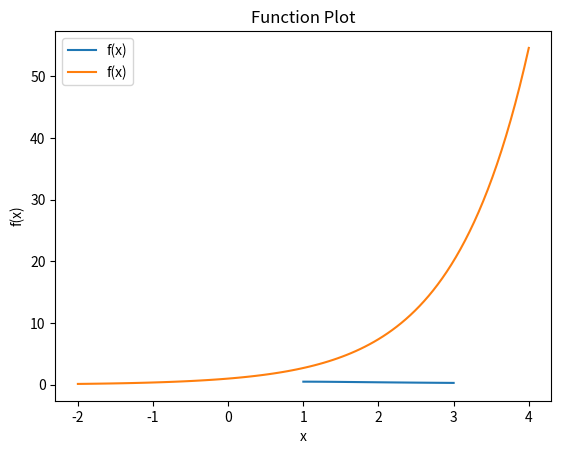

This figure's Python source:
"""
This script imports essential libraries for numerical computations, 
and plotting.

Modules:
- numpy: Provides support for numerical operations and array handling. 
- matplotlib.pyplot: Enables plotting and visualization of data.
"""
import numpy as np
import matplotlib.pyplot as plt


def plot_function(func, a, b):
    """
    This function plot the graph of the input func 
    within the given interval [a,b).
    """
    # Your code goes here
    x = np.linspace(a, b, 100)
    y = func(x)
    plt.plot(x, y, label="f(x)")
    plt.title("Function Plot")
    plt.xlabel("x")
    plt.ylabel("f(x)")
    plt.legend()
    plt.grid()
    plt.show()


def midpoint_approx(func, a, b, N):
    """Compute the Midpoint Approximation of Definite Integral of a function over the interval [a,b].

    Parameters
    ----------
    func : function
           Vectorized function of one variable
    a , b : numbers
        Endpoints of the interval [a,b]
    N : integer
        Number of sub-intervals of equal length in the partition of [a,b]

    Returns
    -------
    float
        Approximation of the definite integral by Midpoint Approximation.
    """

    # Your code goes here
    h = (b - a) / N
    x = np.linspace(a + h / 2, b - h / 2, N)
    result = h * np.sum(func(x))
    return result


if __name__ == "__main__":
    # 1st Function to be integrated
    func_1 = lambda x: x / (x ** 2 + 1)
    # Indefinite Integral of the function
    antiderivative_1 = lambda x: 0.5 * np.log(x ** 2 + 1)  # Your code goes here

    # 2nd Function to be integrated
    func_2 = lambda x: np.exp(x)
    # Indefinite Integral of the function
    antiderivative_2 = lambda x: np.exp(x)  # Your code goes here

    # End points for 1st Function
    a1 = 1
    b1 = 3  # Change the values as required
    # End points for 2nd Function
    a2 = -2
    b2 = 4  # Change the values as required

    # Call the function to Plot the graph of the functions
    # Your code goes here
    plot_function(func_1, a1, b1)
    plot_function(func_2, a2, b2)

    # Number of partition for 1st Function
    N1 = 100  # Change the value as required
    # Number of partition for 2nd Function
    N2 = 100  # Change the value as required

    # Call midpoint_method to compute Midpoint Approximation:
    midpoint_approx_1 = midpoint_approx(func_1, a1, b1, N1)  # Your code for 1st function
    midpoint_approx_2 = midpoint_approx(func_2, a2, b2, N2)  # Your code for 2nd function

    # Calculate the true value of the definite integral
    definite_integral_1 = antiderivative_1(b1) - antiderivative_1(a1)  # For 1st Function
    definite_integral_2 = antiderivative_2(b2) - antiderivative_2(a2)  # For 2nd Function

    # Calculate the absolute error between the approximate value and true value
    error_1 = np.abs(midpoint_approx_1 - definite_integral_1)  # For 1st Function
    error_2 = np.abs(midpoint_approx_2 - definite_integral_2)  # For 2nd Function

    print(f"Sub-interval width = {(b1 - a1) / N1:.6f}")
    print(f"Midpoint Approximation for 1st Function = {midpoint_approx_1:.6f}")
    print(f"Actual Value for 1st Function = {definite_integral_1:.6f}")
    print(f"Absolute error between the above methods = {error_1:.8f}")
    print()
    print(f"Sub-interval width = {(b2 - a2) / N2:.6f}")
    print(f"Midpoint Approximation for 2nd Function = {midpoint_approx_2:.6f}")
    print(f"Actual Value for 2nd Function = {definite_integral_2:.6f}")
    print(f"Absolute error between the above methods = {error_2:.8f}")
